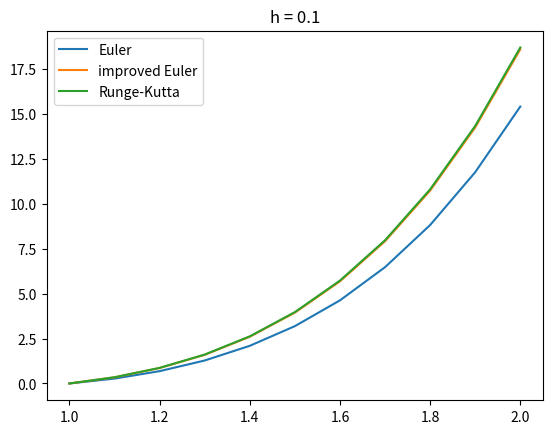
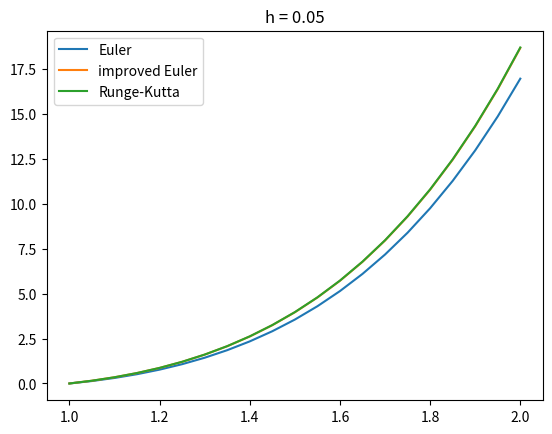
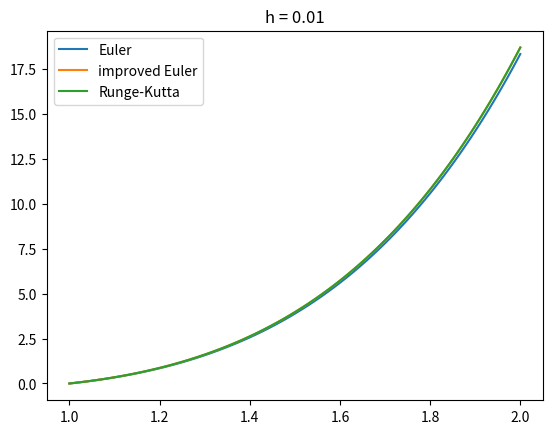

Here is the Python script that generated these plots, in order:
import math
from typing import Callable

import matplotlib.pylab as plt
import numpy as np


def euler(f: Callable, a, b, u0, h):
    n = int((b - a) / h) + 1
    u = np.zeros(n)
    x = np.linspace(a, b, n)
    u[0] = u0
    for t in range(n - 1):
        u[t + 1] = u[t] + h * f(x[t], u[t])
    return x, u


def euler_improved(f: Callable, a, b, u0, h):
    n = int((b - a) / h) + 1
    u = np.zeros(n)
    x = np.linspace(a, b, n)
    u[0] = u0
    for t in range(n - 1):
        ft = f(x[t], u[t])
        u[t + 1] = u[t] + h / 2 * (ft + f(x[t + 1], u[t] + h * ft))
    return x, u


def runge_kutta(f: Callable, a, b, h, u0):
    n = int((b - a) / h) + 1
    u = np.zeros(n)
    x = np.linspace(a, b, n)
    u[0] = u0
    for t in range(n - 1):
        k1 = f(x[t], u[t])
        k2 = f(x[t] + h / 2, u[t] + h * k1 / 2)
        k3 = f(x[t] + h / 2, u[t] + h * k2 / 2)
        k4 = f(x[t] + h, u[t] + h * k3)
        u[t + 1] = u[t] + h * (k1 + 2 * k2 + 2 * k3 + k4) / 6
    return x, u


f = lambda x, u: (2 * u / x + x * x * math.exp(x))

for h in [0.1, 0.05, 0.01]:
    plt.figure()
    plt.title('h = {}'.format(h))
    x, u = euler(f, a=1, b=2, u0=0, h=h)
    plt.plot(x, u)
    x, u = euler_improved(f, a=1, b=2, u0=0, h=h)
    plt.plot(x, u)
    x, u = runge_kutta(f, a=1, b=2, u0=0, h=h)
    plt.plot(x, u)
    plt.legend(["Euler", "improved Euler", "Runge-Kutta"])
    plt.show()
